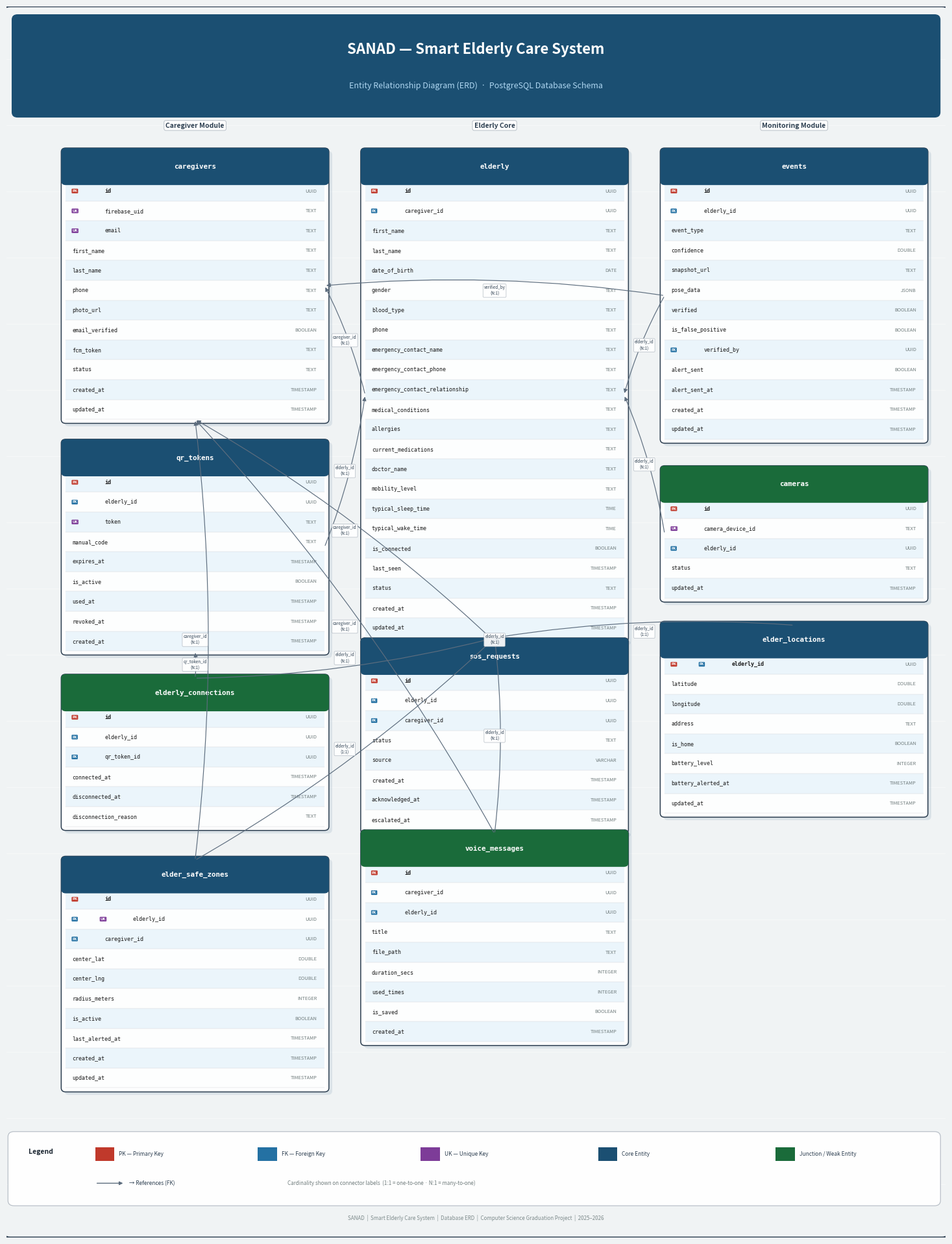

The script that saved this image:
"""
SANAD — Professional ERD Generator
Produces a publication-quality PNG suitable for graduation documentation.
Run:    python3 generate_erd.py
Output: ERD_SANAD.png
"""

import matplotlib
matplotlib.use('Agg')
import matplotlib.pyplot as plt
import matplotlib.patches as mpatches
import matplotlib.patheffects as pe

# ── Design tokens ─────────────────────────────────────────────────────────────
HDR_CORE   = '#1B4F72'   # deep navy  — core entities
HDR_WEAK   = '#1A6B3A'   # deep green — junction / weak entities
ATTR_EVEN  = '#EBF5FB'   # light blue row
ATTR_ODD   = '#FDFEFE'   # near-white row
PK_CLR     = '#C0392B'   # red badge
FK_CLR     = '#2471A3'   # blue badge
UK_CLR     = '#7D3C98'   # purple badge
BORDER_CLR = '#2C3E50'
LINE_CLR   = '#5D6D7E'
BG_CLR     = '#F0F3F4'
TITLE_CLR  = '#1B2631'

ROW_H = 0.30   # attribute row height
HDR_H = 0.44   # table header height
COL_W = 3.50   # fixed table width

# ─────────────────────────────────────────────────────────────────────────────
# Table definitions
# Each entry: (name, header_color, col_index, top_y, [ (col, type, flag) ])
# flag: 'PK' | 'FK' | 'UK' | 'PK,FK' | 'FK,UK' | ''
# Layout is 3 columns; col_index ∈ {0,1,2}
# ─────────────────────────────────────────────────────────────────────────────
TABLES = [

    # ── Column 0 (leftmost) ──────────────────────────────────────────────────
    ('caregivers', HDR_CORE, 0, 14.60, [
        ('id',             'UUID',      'PK'),
        ('firebase_uid',   'TEXT',      'UK'),
        ('email',          'TEXT',      'UK'),
        ('first_name',     'TEXT',      ''),
        ('last_name',      'TEXT',      ''),
        ('phone',          'TEXT',      ''),
        ('photo_url',      'TEXT',      ''),
        ('email_verified', 'BOOLEAN',   ''),
        ('fcm_token',      'TEXT',      ''),
        ('status',         'TEXT',      ''),
        ('created_at',     'TIMESTAMP', ''),
        ('updated_at',     'TIMESTAMP', ''),
    ]),

    ('qr_tokens', HDR_CORE, 0, 10.20, [
        ('id',          'UUID',      'PK'),
        ('elderly_id',  'UUID',      'FK'),
        ('token',       'TEXT',      'UK'),
        ('manual_code', 'TEXT',      ''),
        ('expires_at',  'TIMESTAMP', ''),
        ('is_active',   'BOOLEAN',   ''),
        ('used_at',     'TIMESTAMP', ''),
        ('revoked_at',  'TIMESTAMP', ''),
        ('created_at',  'TIMESTAMP', ''),
    ]),

    ('elderly_connections', HDR_WEAK, 0, 6.65, [
        ('id',                  'UUID',      'PK'),
        ('elderly_id',          'UUID',      'FK'),
        ('qr_token_id',         'UUID',      'FK'),
        ('connected_at',        'TIMESTAMP', ''),
        ('disconnected_at',     'TIMESTAMP', ''),
        ('disconnection_reason','TEXT',      ''),
    ]),

    ('elder_safe_zones', HDR_CORE, 0, 3.90, [
        ('id',              'UUID',    'PK'),
        ('elderly_id',      'UUID',    'FK,UK'),
        ('caregiver_id',    'UUID',    'FK'),
        ('center_lat',      'DOUBLE',  ''),
        ('center_lng',      'DOUBLE',  ''),
        ('radius_meters',   'INTEGER', ''),
        ('is_active',       'BOOLEAN', ''),
        ('last_alerted_at', 'TIMESTAMP',''),
        ('created_at',      'TIMESTAMP',''),
        ('updated_at',      'TIMESTAMP',''),
    ]),

    # ── Column 1 (center) ────────────────────────────────────────────────────
    ('elderly', HDR_CORE, 1, 14.60, [
        ('id',                             'UUID',      'PK'),
        ('caregiver_id',                   'UUID',      'FK'),
        ('first_name',                     'TEXT',      ''),
        ('last_name',                      'TEXT',      ''),
        ('date_of_birth',                  'DATE',      ''),
        ('gender',                         'TEXT',      ''),
        ('blood_type',                     'TEXT',      ''),
        ('phone',                          'TEXT',      ''),
        ('emergency_contact_name',         'TEXT',      ''),
        ('emergency_contact_phone',        'TEXT',      ''),
        ('emergency_contact_relationship', 'TEXT',      ''),
        ('medical_conditions',             'TEXT',      ''),
        ('allergies',                      'TEXT',      ''),
        ('current_medications',            'TEXT',      ''),
        ('doctor_name',                    'TEXT',      ''),
        ('mobility_level',                 'TEXT',      ''),
        ('typical_sleep_time',             'TIME',      ''),
        ('typical_wake_time',              'TIME',      ''),
        ('is_connected',                   'BOOLEAN',   ''),
        ('last_seen',                      'TIMESTAMP', ''),
        ('status',                         'TEXT',      ''),
        ('created_at',                     'TIMESTAMP', ''),
        ('updated_at',                     'TIMESTAMP', ''),
    ]),

    ('sos_requests', HDR_CORE, 1, 7.20, [
        ('id',              'UUID',      'PK'),
        ('elderly_id',      'UUID',      'FK'),
        ('caregiver_id',    'UUID',      'FK'),
        ('status',          'TEXT',      ''),
        ('source',          'VARCHAR',   ''),
        ('created_at',      'TIMESTAMP', ''),
        ('acknowledged_at', 'TIMESTAMP', ''),
        ('escalated_at',    'TIMESTAMP', ''),
    ]),

    ('voice_messages', HDR_WEAK, 1, 4.30, [
        ('id',            'UUID',      'PK'),
        ('caregiver_id',  'UUID',      'FK'),
        ('elderly_id',    'UUID',      'FK'),
        ('title',         'TEXT',      ''),
        ('file_path',     'TEXT',      ''),
        ('duration_secs', 'INTEGER',   ''),
        ('used_times',    'INTEGER',   ''),
        ('is_saved',      'BOOLEAN',   ''),
        ('created_at',    'TIMESTAMP', ''),
    ]),

    # ── Column 2 (rightmost) ─────────────────────────────────────────────────
    ('events', HDR_CORE, 2, 14.60, [
        ('id',                'UUID',    'PK'),
        ('elderly_id',        'UUID',    'FK'),
        ('event_type',        'TEXT',    ''),
        ('confidence',        'DOUBLE',  ''),
        ('snapshot_url',      'TEXT',    ''),
        ('pose_data',         'JSONB',   ''),
        ('verified',          'BOOLEAN', ''),
        ('is_false_positive', 'BOOLEAN', ''),
        ('verified_by',       'UUID',    'FK'),
        ('alert_sent',        'BOOLEAN', ''),
        ('alert_sent_at',     'TIMESTAMP',''),
        ('created_at',        'TIMESTAMP',''),
        ('updated_at',        'TIMESTAMP',''),
    ]),

    ('cameras', HDR_WEAK, 2, 9.80, [
        ('id',               'UUID',      'PK'),
        ('camera_device_id', 'TEXT',      'UK'),
        ('elderly_id',       'UUID',      'FK'),
        ('status',           'TEXT',      ''),
        ('updated_at',       'TIMESTAMP', ''),
    ]),

    ('elder_locations', HDR_CORE, 2, 7.45, [
        ('elderly_id',         'UUID',      'PK,FK'),
        ('latitude',           'DOUBLE',    ''),
        ('longitude',          'DOUBLE',    ''),
        ('address',            'TEXT',      ''),
        ('is_home',            'BOOLEAN',   ''),
        ('battery_level',      'INTEGER',   ''),
        ('battery_alerted_at', 'TIMESTAMP', ''),
        ('updated_at',         'TIMESTAMP', ''),
    ]),
]

# ── Column x-offsets ──────────────────────────────────────────────────────────
COL_X = [0.60, 4.65, 8.70]
GAP   = 0.60   # horizontal gap between columns

# ─────────────────────────────────────────────────────────────────────────────
# Relationship definitions
# (from_table, to_table, label, cardinality)
# ─────────────────────────────────────────────────────────────────────────────
RELATIONS = [
    # elderly → caregivers
    ('elderly',             'caregivers',      'caregiver_id',  'N:1'),
    # qr_tokens → elderly
    ('qr_tokens',           'elderly',         'elderly_id',    'N:1'),
    # elderly_connections → elderly
    ('elderly_connections', 'elderly',         'elderly_id',    'N:1'),
    # elderly_connections → qr_tokens
    ('elderly_connections', 'qr_tokens',       'qr_token_id',   'N:1'),
    # sos_requests → elderly
    ('sos_requests',        'elderly',         'elderly_id',    'N:1'),
    # sos_requests → caregivers
    ('sos_requests',        'caregivers',      'caregiver_id',  'N:1'),
    # events → elderly
    ('events',              'elderly',         'elderly_id',    'N:1'),
    # events → caregivers (verified_by)
    ('events',              'caregivers',      'verified_by',   'N:1'),
    # cameras → elderly
    ('cameras',             'elderly',         'elderly_id',    'N:1'),
    # elder_locations → elderly
    ('elder_locations',     'elderly',         'elderly_id',    '1:1'),
    # voice_messages → elderly
    ('voice_messages',      'elderly',         'elderly_id',    'N:1'),
    # voice_messages → caregivers
    ('voice_messages',      'caregivers',      'caregiver_id',  'N:1'),
    # elder_safe_zones → elderly
    ('elder_safe_zones',    'elderly',         'elderly_id',    '1:1'),
    # elder_safe_zones → caregivers
    ('elder_safe_zones',    'caregivers',      'caregiver_id',  'N:1'),
]


def tbl_height(attrs):
    return HDR_H + len(attrs) * ROW_H


def tbl_x(col_idx):
    return COL_X[col_idx]


def draw_table(ax, name, hdr_color, col_idx, top_y, attrs):
    x = tbl_x(col_idx)
    w = COL_W
    h = tbl_height(attrs)

    # ── Drop shadow ──────────────────────────────────────────────
    sx, sy = x + 0.045, top_y - h - 0.045
    ax.add_patch(mpatches.FancyBboxPatch(
        (sx, sy), w, h,
        boxstyle='round,pad=0.06', linewidth=0,
        facecolor='#AABBCC', alpha=0.30, zorder=1))

    # ── White card ───────────────────────────────────────────────
    ax.add_patch(mpatches.FancyBboxPatch(
        (x, top_y - h), w, h,
        boxstyle='round,pad=0.06', linewidth=1.1,
        edgecolor=BORDER_CLR, facecolor='white', zorder=2))

    # ── Header ───────────────────────────────────────────────────
    ax.add_patch(mpatches.FancyBboxPatch(
        (x, top_y - HDR_H), w, HDR_H,
        boxstyle='round,pad=0.06', linewidth=0,
        facecolor=hdr_color, zorder=3))

    ax.text(x + w / 2, top_y - HDR_H / 2, name,
            ha='center', va='center', zorder=4,
            fontsize=7.8, fontweight='bold',
            color='white', fontfamily='monospace')

    # ── Attribute rows ────────────────────────────────────────────
    for i, (col, dtype, flag) in enumerate(attrs):
        ry_top = top_y - HDR_H - i * ROW_H
        ry_bot = ry_top - ROW_H
        mid_y  = ry_bot + ROW_H / 2

        # Alternating row background
        ax.add_patch(mpatches.Rectangle(
            (x, ry_bot), w, ROW_H,
            linewidth=0, facecolor=ATTR_EVEN if i % 2 == 0 else ATTR_ODD, zorder=2))

        # Row separator
        ax.plot([x, x + w], [ry_bot, ry_bot],
                color='#D5D8DC', linewidth=0.35, zorder=3)

        # ── Badges ───────────────────────────────────────────────
        bx = x + 0.09
        badges = [f.strip() for f in flag.split(',') if f.strip()]
        badge_colors = {'PK': PK_CLR, 'FK': FK_CLR, 'UK': UK_CLR}
        offset = 0.0
        for b in badges:
            clr = badge_colors.get(b, '#666')
            ax.text(bx + offset, mid_y, b,
                    fontsize=4.2, va='center', zorder=5,
                    color='white', fontweight='bold',
                    bbox=dict(boxstyle='round,pad=0.18',
                              fc=clr, ec='none'))
            offset += 0.38

        col_x = bx + offset + (0.06 if badges else 0)

        # Column name
        ax.text(col_x, mid_y, col,
                fontsize=6.0, va='center', zorder=4,
                fontweight='bold' if 'PK' in badges else 'normal',
                color='#1A1A1A', fontfamily='monospace')

        # Data type (right-aligned, grey italic)
        ax.text(x + w - 0.10, mid_y, dtype,
                fontsize=5.3, va='center', ha='right', zorder=4,
                color='#717D7E', style='italic')

    return dict(x=x, top_y=top_y, w=w, h=h)


# ─────────────────────────────────────────────────────────────────────────────
# Anchor helpers
# ─────────────────────────────────────────────────────────────────────────────
def _side_anchor(info, side):
    x, top, w, h = info['x'], info['top_y'], info['w'], info['h']
    cx = x + w / 2
    cy = top - h / 2
    if side == 'left':   return x,      cy
    if side == 'right':  return x + w,  cy
    if side == 'top':    return cx,      top
    if side == 'bottom': return cx,      top - h
    return cx, cy


def _best_sides(i1, i2):
    """Pick connector sides by comparing table centres."""
    c1x = i1['x'] + i1['w'] / 2
    c2x = i2['x'] + i2['w'] / 2
    c1y = i1['top_y'] - i1['h'] / 2
    c2y = i2['top_y'] - i2['h'] / 2

    dx, dy = c2x - c1x, c2y - c1y

    if abs(dx) >= abs(dy):          # mainly horizontal
        return ('right', 'left') if dx > 0 else ('left', 'right')
    else:                            # mainly vertical
        return ('bottom', 'top') if dy < 0 else ('top', 'bottom')


def draw_relation(ax, i1, i2, label, card):
    s1, s2 = _best_sides(i1, i2)
    x1, y1 = _side_anchor(i1, s1)
    x2, y2 = _side_anchor(i2, s2)

    # Connector
    ax.annotate('',
        xy=(x2, y2), xytext=(x1, y1),
        zorder=6,
        arrowprops=dict(
            arrowstyle='-|>',
            color=LINE_CLR, lw=0.85,
            mutation_scale=9,
            connectionstyle='arc3,rad=0.06'))

    # Label
    mx, my = (x1 + x2) / 2, (y1 + y2) / 2
    ax.text(mx, my, f'{label}\n({card})',
            ha='center', va='center', fontsize=4.5,
            color='#2C3E50', zorder=7, linespacing=1.3,
            bbox=dict(boxstyle='round,pad=0.22', fc='white',
                      ec='#AEB6BF', linewidth=0.5, alpha=0.92))


# ─────────────────────────────────────────────────────────────────────────────
# Figure setup
# ─────────────────────────────────────────────────────────────────────────────
FIG_W, FIG_H = 14.5, 19.0

fig, ax = plt.subplots(figsize=(FIG_W, FIG_H), dpi=220)
fig.patch.set_facecolor(BG_CLR)
ax.set_facecolor(BG_CLR)
ax.set_xlim(-0.20, 12.50)
ax.set_ylim(-1.80, 16.80)
ax.axis('off')

# ── Decorative background grid ────────────────────────────────────────────────
for gy in [i * 1.0 for i in range(-1, 17)]:
    ax.axhline(gy, color='white', linewidth=0.5, alpha=0.6, zorder=0)

# ── Page border ───────────────────────────────────────────────────────────────
ax.add_patch(mpatches.FancyBboxPatch(
    (-0.15, -1.70), 12.60, 18.40,
    boxstyle='round,pad=0.10', linewidth=2.0,
    edgecolor='#2C3E50', facecolor='none', zorder=10))

# ── Title block ───────────────────────────────────────────────────────────────
ax.add_patch(mpatches.FancyBboxPatch(
    (-0.05, 15.20), 12.40, 1.40,
    boxstyle='round,pad=0.08', linewidth=0,
    facecolor=HDR_CORE, zorder=8))

ax.text(6.15, 16.15,
        'SANAD — Smart Elderly Care System',
        ha='center', va='center', fontsize=16,
        fontweight='bold', color='white', zorder=9)

ax.text(6.15, 15.60,
        'Entity Relationship Diagram (ERD)  ·  PostgreSQL Database Schema',
        ha='center', va='center', fontsize=9,
        color='#AED6F1', zorder=9)

# ── Column headers ────────────────────────────────────────────────────────────
col_labels = ['Caregiver Module', 'Elderly Core', 'Monitoring Module']
for ci, lbl in enumerate(col_labels):
    cx = COL_X[ci] + COL_W / 2
    ax.text(cx, 15.00, lbl,
            ha='center', va='center', fontsize=7.5,
            fontweight='bold', color='#2C3E50',
            bbox=dict(boxstyle='round,pad=0.25',
                      fc='white', ec='#AEB6BF', linewidth=0.6))

# ── Draw tables ───────────────────────────────────────────────────────────────
table_info = {}
for (name, color, col, top_y, attrs) in TABLES:
    table_info[name] = draw_table(ax, name, color, col, top_y, attrs)

# ── Draw relationships ─────────────────────────────────────────────────────────
for (t1, t2, label, card) in RELATIONS:
    draw_relation(ax, table_info[t1], table_info[t2], label, card)

# ── Legend ────────────────────────────────────────────────────────────────────
leg_y = -0.80
ax.add_patch(mpatches.FancyBboxPatch(
    (-0.10, leg_y - 0.44), 12.45, 0.96,
    boxstyle='round,pad=0.08', linewidth=0.8,
    edgecolor='#AEB6BF', facecolor='white', alpha=0.95, zorder=8))

ax.text(0.10, leg_y + 0.30,
        'Legend', fontsize=7.5, fontweight='bold',
        color=TITLE_CLR, va='center', zorder=9)

badges_leg = [
    (PK_CLR, 'PK — Primary Key'),
    (FK_CLR, 'FK — Foreign Key'),
    (UK_CLR, 'UK — Unique Key'),
]
hdr_leg = [
    (HDR_CORE, 'Core Entity'),
    (HDR_WEAK, 'Junction / Weak Entity'),
]

bx0 = 1.00
for i, (clr, txt) in enumerate(badges_leg):
    bx = bx0 + i * 2.20
    ax.add_patch(mpatches.Rectangle(
        (bx, leg_y + 0.16), 0.26, 0.20,
        facecolor=clr, linewidth=0, zorder=9))
    ax.text(bx + 0.32, leg_y + 0.26, txt,
            fontsize=6.0, va='center', color='#2C3E50', zorder=9)

bx0 = 7.80
for i, (clr, txt) in enumerate(hdr_leg):
    bx = bx0 + i * 2.40
    ax.add_patch(mpatches.Rectangle(
        (bx, leg_y + 0.16), 0.26, 0.20,
        facecolor=clr, linewidth=0, zorder=9))
    ax.text(bx + 0.32, leg_y + 0.26, txt,
            fontsize=6.0, va='center', color='#2C3E50', zorder=9)

# Arrow sample
ax.annotate('', xy=(1.40, leg_y - 0.18), xytext=(1.00, leg_y - 0.18),
            zorder=9,
            arrowprops=dict(arrowstyle='-|>', color=LINE_CLR,
                            lw=1.0, mutation_scale=8))
ax.text(1.46, leg_y - 0.18, '→ References (FK)',
        fontsize=6.0, va='center', color='#2C3E50', zorder=9)

ax.text(3.60, leg_y - 0.18, 'Cardinality shown on connector labels  (1:1 = one-to-one · N:1 = many-to-one)',
        fontsize=5.8, va='center', color='#717D7E', zorder=9)

# ── Footer ────────────────────────────────────────────────────────────────────
ax.text(6.15, -1.50,
        'SANAD  |  Smart Elderly Care System  |  Database ERD  |  '
        'Computer Science Graduation Project  |  2025–2026',
        ha='center', va='center', fontsize=5.8,
        color='#7F8C8D', style='italic', zorder=9)

plt.tight_layout(pad=0.1)
out = 'ERD_SANAD.png'
plt.savefig(out, dpi=220, bbox_inches='tight',
            facecolor=BG_CLR, edgecolor='none')
plt.close()
print(f'✅  Saved → {out}')
